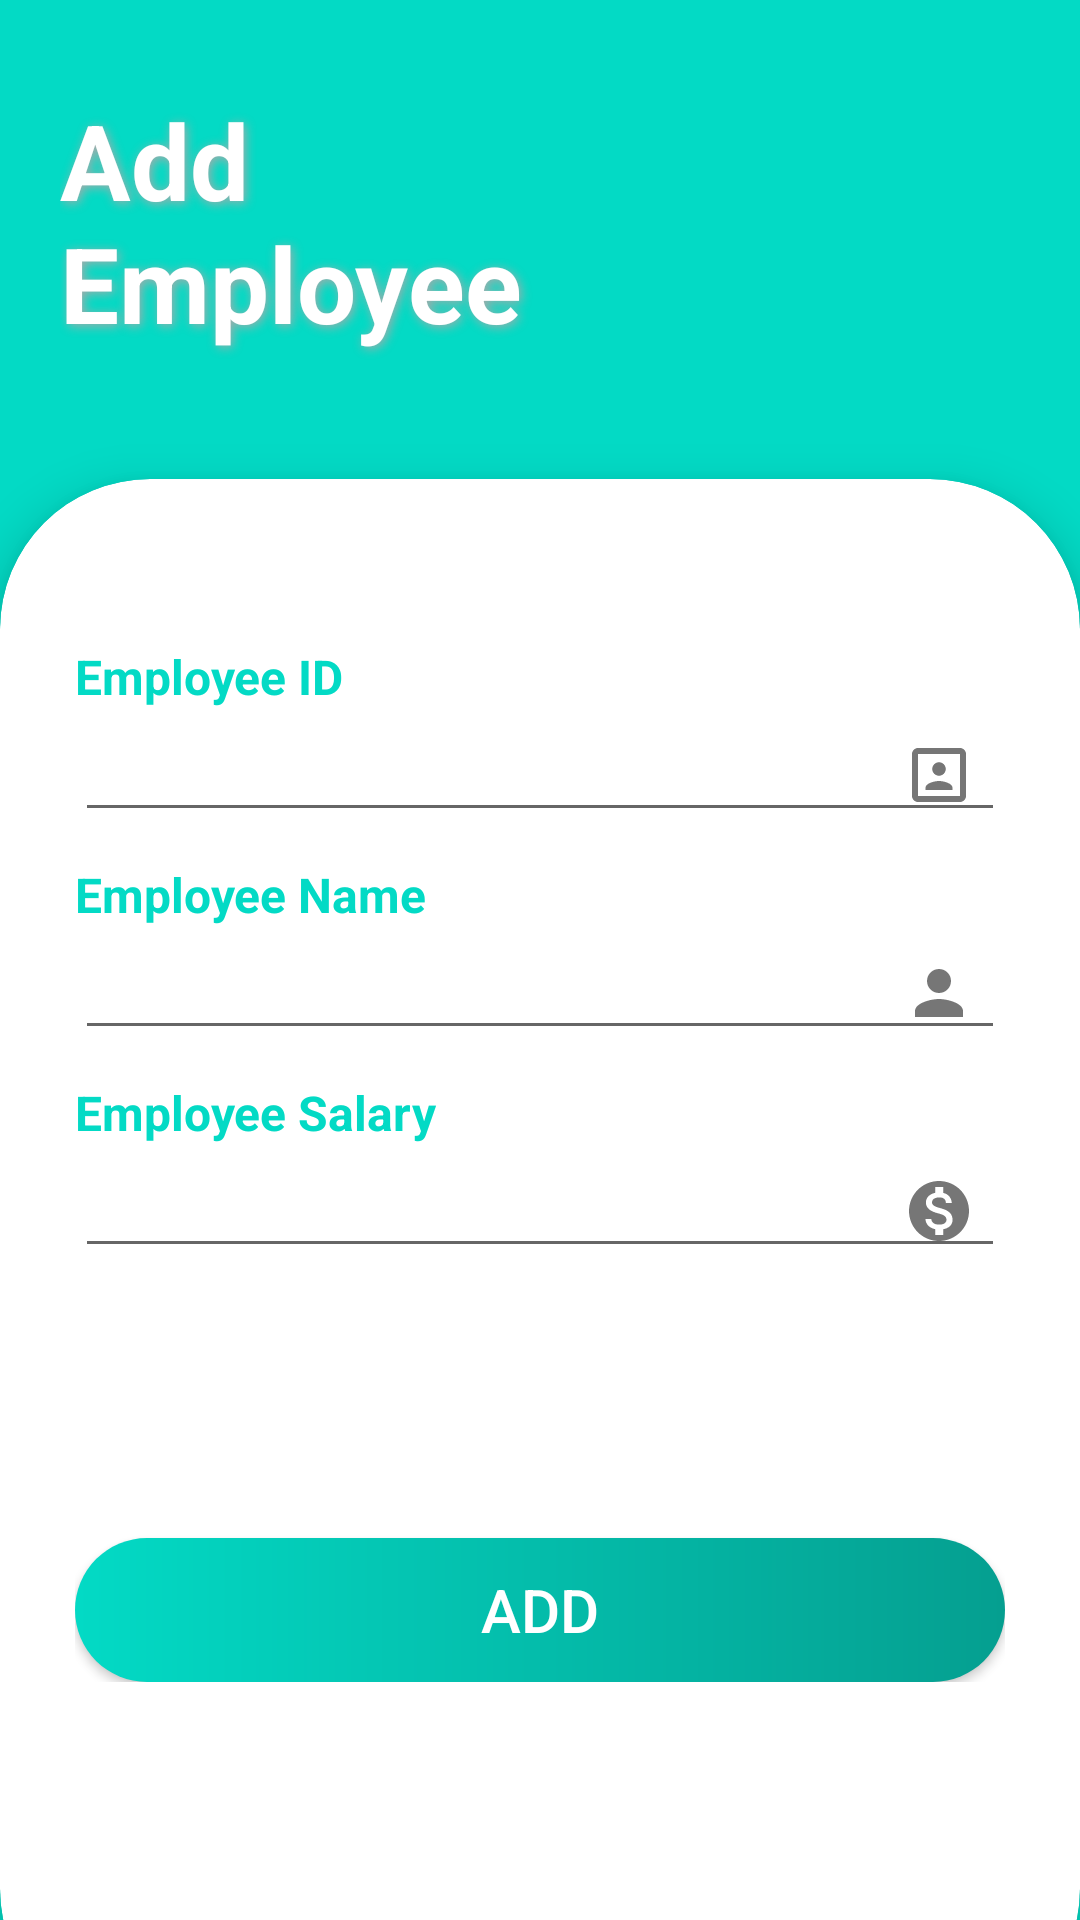

Layout XML and referenced resources for this Android screen:
<!-- AndroidManifest.xml: application theme Theme.DatabaseFinalProject -->
<!-- res/layout/activity_add_employee.xml -->
<?xml version="1.0" encoding="utf-8"?>
<androidx.constraintlayout.widget.ConstraintLayout xmlns:android="http://schemas.android.com/apk/res/android"
    xmlns:app="http://schemas.android.com/apk/res-auto"
    xmlns:tools="http://schemas.android.com/tools"
    android:layout_width="match_parent"
    android:layout_height="match_parent"
    tools:context=".AddEmployee">

    <LinearLayout
        android:id="@+id/linearLayout"
        android:layout_width="match_parent"
        android:layout_height="match_parent"
        android:orientation="vertical">

        <View
            android:layout_width="match_parent"
            android:layout_height="0dp"
            android:layout_weight="1"
            android:background="@color/teal_200" />
    </LinearLayout>

    <LinearLayout
        android:layout_width="match_parent"
        android:layout_height="match_parent"
        android:orientation="vertical"
        >

        <TextView
            android:layout_width="239dp"
            android:layout_height="119dp"
            android:layout_marginLeft="20dp"
            android:layout_marginTop="30dp"
            android:shadowColor="@android:color/darker_gray"
            android:shadowDx="2"
            android:shadowDy="2"
            android:shadowRadius="8"
            android:text="Add
      Employee"
            android:textColor="@android:color/white"
            android:textSize="35sp"
            android:textStyle="bold" />
    </LinearLayout>

    <androidx.cardview.widget.CardView
        android:layout_width="match_parent"
        android:layout_height="520dp"
        android:layout_weight="1"
        app:cardBackgroundColor="#fff"
        app:cardCornerRadius="50dp"
        app:cardElevation="10dp"
        app:layout_constraintBottom_toBottomOf="parent"
        app:layout_constraintStart_toStartOf="parent"
        android:layout_marginBottom="-40dp">

        <LinearLayout
            android:layout_width="match_parent"
            android:layout_height="wrap_content"
            android:orientation="vertical"
            android:padding="25dp"
            android:gravity="center"
            android:layout_marginTop="30dp">
            <TextView
                android:layout_width="match_parent"
                android:layout_height="wrap_content"
                android:text="Employee ID"
                android:textColor="@color/teal_200"
                android:textSize="16sp"
                android:textStyle="bold"
                />

            <EditText
                android:id="@+id/etId"
                android:layout_width="match_parent"
                android:layout_height="wrap_content"
                android:layout_marginBottom="10dp"
                android:inputType="number"
                android:textSize="16sp"
                android:textColor="@android:color/darker_gray"
                android:drawableRight="@drawable/ic_id"
                android:paddingRight="10dp"
                />

            <TextView
                android:layout_width="match_parent"
                android:layout_height="wrap_content"
                android:text="Employee Name"
                android:textColor="@color/teal_200"
                android:textSize="16sp"
                android:textStyle="bold"
                />

            <EditText
                android:id="@+id/etname"
                android:layout_width="match_parent"
                android:layout_height="wrap_content"
                android:layout_marginBottom="10dp"
                android:inputType="textWebEmailAddress"
                android:textSize="16sp"
                android:textColor="@android:color/darker_gray"
                android:drawableRight="@drawable/ic_name"
                android:paddingRight="10dp"
                />
            <TextView
                android:layout_width="match_parent"
                android:layout_height="wrap_content"
                android:text="Employee Salary"
                android:textColor="@color/teal_200"
                android:textSize="16sp"
                android:textStyle="bold"
                />

            <EditText
                android:id="@+id/etSalary"
                android:layout_width="match_parent"
                android:layout_height="wrap_content"
                android:layout_marginBottom="10dp"
                android:inputType="number"
                android:textSize="16sp"
                android:textColor="@android:color/darker_gray"
                android:drawableRight="@drawable/ic_salary"
                android:paddingRight="10dp"
                />

                <Button
                    android:id="@+id/btnAdd"
                    android:layout_width="match_parent"
                    android:layout_height="match_parent"
                    android:background="@drawable/btn_gradient"
                    android:text="Add"
                    android:textSize="20dp"
                    android:textColor="@android:color/white"
                    android:layout_marginTop="80dp"
                    android:layout_marginLeft="0dp"

                    />

        </LinearLayout>


    </androidx.cardview.widget.CardView>
</androidx.constraintlayout.widget.ConstraintLayout>
<!-- resources referenced by this layout -->
<resources>
  <color name="teal_200">#FF03DAC5</color>
  <!-- drawable btn_gradient (drawable-v24) -->
  <?xml version="1.0" encoding="utf-8"?>
  <shape xmlns:android="http://schemas.android.com/apk/res/android">
  <gradient android:startColor="@color/teal_200" android:endColor="#059F90" android:type="linear"/>
      <corners android:radius="25dp"/>
  </shape>
  <!-- drawable ic_id (drawable) -->
  <vector android:alpha="0.9" android:height="24dp"
      android:tint="?attr/colorControlNormal" android:viewportHeight="24"
      android:viewportWidth="24" android:width="24dp" xmlns:android="http://schemas.android.com/apk/res/android">
      <path android:fillColor="#04887B" android:pathData="M12,12.25c1.24,0 2.25,-1.01 2.25,-2.25S13.24,7.75 12,7.75 9.75,8.76 9.75,10s1.01,2.25 2.25,2.25zM16.5,16.25c0,-1.5 -3,-2.25 -4.5,-2.25s-4.5,0.75 -4.5,2.25L7.5,17h9v-0.75zM19,3L5,3c-1.1,0 -2,0.9 -2,2v14c0,1.1 0.9,2 2,2h14c1.1,0 2,-0.9 2,-2L21,5c0,-1.1 -0.9,-2 -2,-2zM19,19L5,19L5,5h14v14z"/>
  </vector>
  <!-- drawable ic_name (drawable) -->
  <vector android:alpha="0.9" android:height="24dp"
      android:tint="?attr/colorControlNormal" android:viewportHeight="24"
      android:viewportWidth="24" android:width="24dp" xmlns:android="http://schemas.android.com/apk/res/android">
      <path android:fillColor="@color/teal_200" android:pathData="M12,12c2.21,0 4,-1.79 4,-4s-1.79,-4 -4,-4 -4,1.79 -4,4 1.79,4 4,4zM12,14c-2.67,0 -8,1.34 -8,4v2h16v-2c0,-2.66 -5.33,-4 -8,-4z"/>
  </vector>
  <!-- drawable ic_salary (drawable) -->
  <vector android:alpha="0.9" android:height="24dp"
      android:tint="?attr/colorControlNormal" android:viewportHeight="24"
      android:viewportWidth="24" android:width="24dp" xmlns:android="http://schemas.android.com/apk/res/android">
      <path android:fillColor="@color/teal_200" android:pathData="M12,2C6.48,2 2,6.48 2,12s4.48,10 10,10 10,-4.48 10,-10S17.52,2 12,2zM13.41,18.09L13.41,20h-2.67v-1.93c-1.71,-0.36 -3.16,-1.46 -3.27,-3.4h1.96c0.1,1.05 0.82,1.87 2.65,1.87 1.96,0 2.4,-0.98 2.4,-1.59 0,-0.83 -0.44,-1.61 -2.67,-2.14 -2.48,-0.6 -4.18,-1.62 -4.18,-3.67 0,-1.72 1.39,-2.84 3.11,-3.21L10.74,4h2.67v1.95c1.86,0.45 2.79,1.86 2.85,3.39L14.3,9.34c-0.05,-1.11 -0.64,-1.87 -2.22,-1.87 -1.5,0 -2.4,0.68 -2.4,1.64 0,0.84 0.65,1.39 2.67,1.91s4.18,1.39 4.18,3.91c-0.01,1.83 -1.38,2.83 -3.12,3.16z"/>
  </vector>
  <style name="Theme.DatabaseFinalProject" parent="Theme.MaterialComponents.DayNight.DarkActionBar">
          
          <item name="colorPrimary">@color/purple_500</item>
          <item name="colorPrimaryVariant">@color/purple_700</item>
          <item name="colorOnPrimary">@color/white</item>
          
          <item name="colorSecondary">@color/teal_200</item>
          <item name="colorSecondaryVariant">@color/teal_700</item>
          <item name="colorOnSecondary">@color/black</item>
          
          <item name="android:statusBarColor" tools:targetApi="l">?attr/colorPrimaryVariant</item>
          
      </style>
  <color name="purple_500">#FF6200EE</color>
  <color name="purple_700">#FF3700B3</color>
  <color name="white">#FFFFFFFF</color>
  <color name="teal_700">#FF018786</color>
  <color name="black">#FF000000</color>
</resources>
